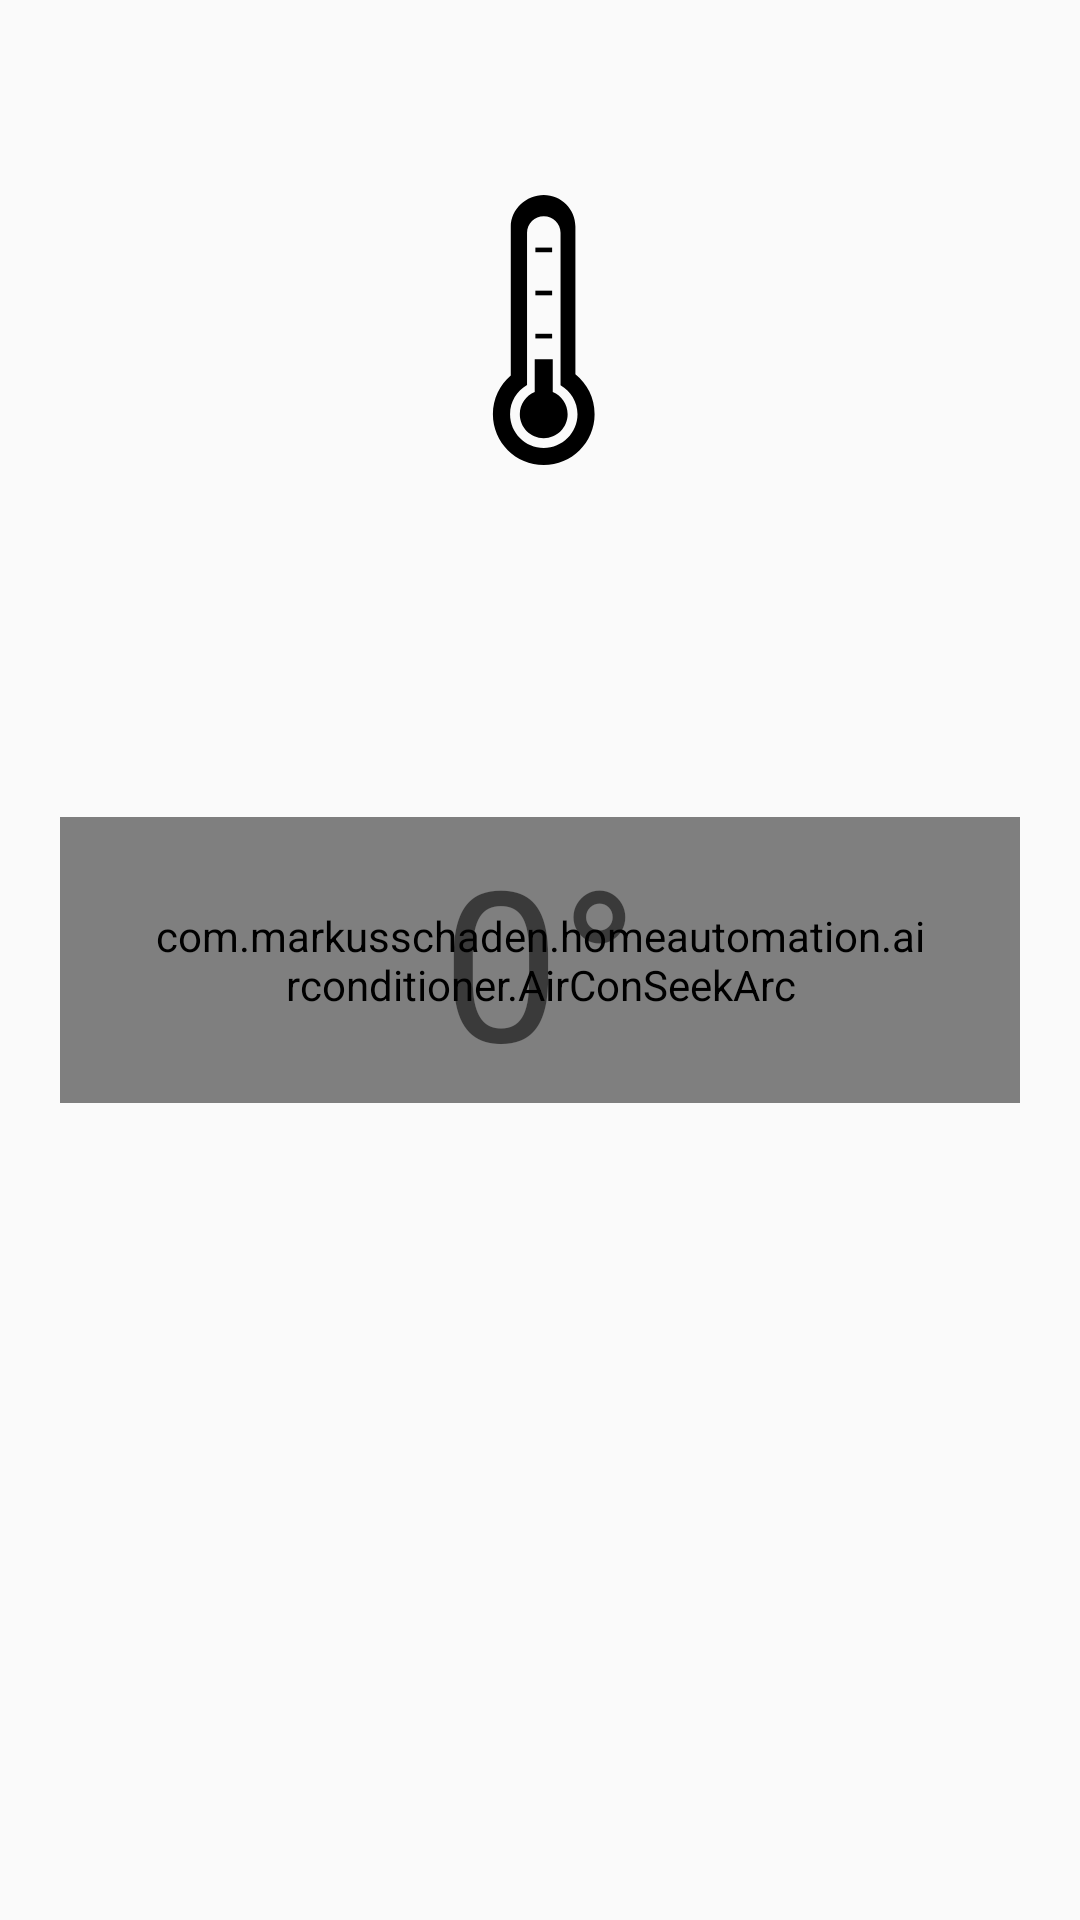

This screen was rendered from an Android layout file. Write that file and the resources it references.
<!-- AndroidManifest.xml: application theme AppTheme -->
<!-- res/layout/fragment_temperature_slider.xml -->
<FrameLayout xmlns:android="http://schemas.android.com/apk/res/android"
    xmlns:tools="http://schemas.android.com/tools"
    android:layout_width="match_parent"
    android:layout_height="match_parent"
    xmlns:seekarc="http://schemas.android.com/apk/res-auto"
    android:layout_weight="1"
    android:padding="20dp"
    tools:context="com.markusschaden.homeautomation.airconditioner.TemperatureSliderFragment">

        <com.markusschaden.homeautomation.airconditioner.AirConSeekArc
            android:id="@+id/seekArc"
            android:layout_width="match_parent"
            android:layout_height="wrap_content"
            android:layout_gravity="center"
            android:padding="30dp"
            seekarc:rotation="0"
            seekarc:startAngle="30"
            seekarc:sweepAngle="300"
            seekarc:arcWidth="30dp"
            seekarc:progressWidth="0dp"
            seekarc:progress="20"
            seekarc:min="10"
            seekarc:max="30"/>
        <TextView
            android:id="@+id/seekArcProgress"
            android:layout_width="wrap_content"
            android:layout_height="wrap_content"
            android:layout_gravity="center"
            android:text="0°"
            android:textSize="70sp" />
    <ImageView
        android:id="@+id/thermometerImage"
        android:layout_width="wrap_content"
        android:layout_height="wrap_content"
        android:layout_gravity="center_horizontal"
        android:src="@drawable/thermometer"
        android:layout_marginTop="40dp"
        />

</FrameLayout>
<!-- resources referenced by this layout -->
<resources>
  <!-- drawable thermometer (drawable) -->
  <vector xmlns:android="http://schemas.android.com/apk/res/android"
          android:width="100dp"
          android:height="125dp"
          android:viewportWidth="100.0"
          android:viewportHeight="125.0">
      <path
          android:fillColor="#FF000000"
          android:pathData="M48.46,22.53h5.58v1.55h-5.58z"/>
      <path
          android:fillColor="#FF000000"
          android:pathData="M48.46,36.89h5.58v1.55h-5.58z"/>
      <path
          android:fillColor="#FF000000"
          android:pathData="M48.46,51.26h5.58v1.55h-5.58z"/>
      <path
          android:fillColor="#FF000000"
          android:pathData="M61.8,64.79V15.54C61.8,9.72 57.08,5 51.25,5c-5.82,0 -10.99,4.72 -10.99,10.54v49.62c-3.64,3.11 -5.96,7.73 -5.96,12.89c0,9.36 7.59,16.95 16.95,16.95c9.36,0 16.95,-7.59 16.95,-16.95C68.2,72.68 65.7,67.9 61.8,64.79zM51.25,89.31c-6.2,0 -11.23,-5.03 -11.23,-11.24c0,-4.16 2.29,-7.76 5.66,-9.7V17.56c0,-3.04 2.55,-5.5 5.58,-5.5s5.59,2.46 5.59,5.5v50.82c3.36,1.94 5.65,5.54 5.65,9.7C62.49,84.27 57.46,89.31 51.25,89.31z"/>
      <path
          android:fillColor="#FF000000"
          android:pathData="M54.25,70.69V59.75h-6.01v10.95c-2.91,1.19 -4.97,4.04 -4.97,7.38c0,4.4 3.57,7.97 7.97,7.97c4.41,0 7.97,-3.57 7.97,-7.97C59.22,74.73 57.17,71.88 54.25,70.69z"/>
  </vector>
  <style name="AppTheme" parent="Theme.AppCompat.Light.NoActionBar">
          
          <item name="colorPrimary">@color/primary</item>
          <item name="colorPrimaryDark">@color/primary_dark</item>
          <item name="colorAccent">@color/accent</item>
      </style>
  <color name="primary">#2196F3</color>
  <color name="primary_dark">#1976D2</color>
  <color name="accent">#8BC34A</color>
</resources>
